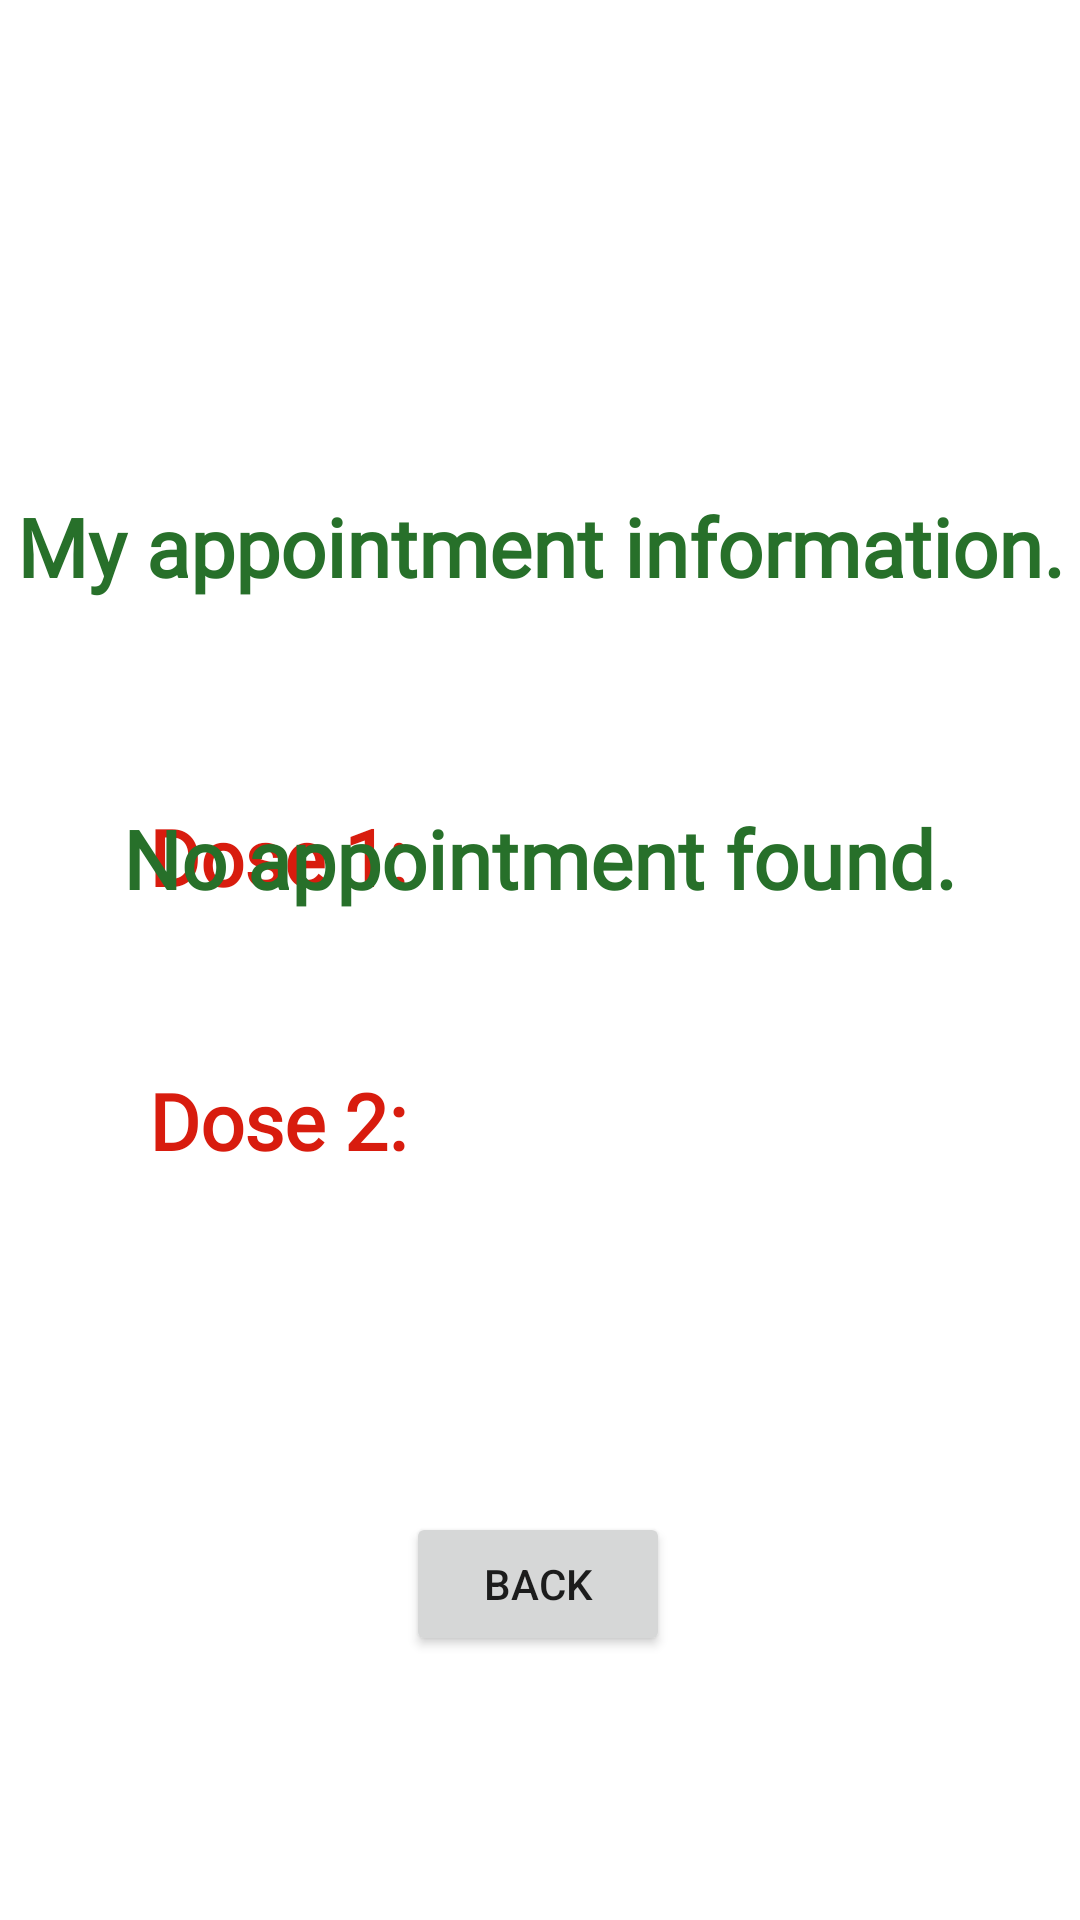

The Android layout XML behind this screen, and the referenced resources:
<!-- AndroidManifest.xml: application theme Theme.ProjectCovid_19 -->
<!-- res/layout/activity_my_appointment.xml -->
<?xml version="1.0" encoding="utf-8"?>
<androidx.constraintlayout.widget.ConstraintLayout xmlns:android="http://schemas.android.com/apk/res/android"
    xmlns:app="http://schemas.android.com/apk/res-auto"
    xmlns:tools="http://schemas.android.com/tools"
    android:layout_width="match_parent"
    android:layout_height="match_parent"
    android:background="@drawable/background_user"
    tools:context=".MyAppointmentActivity">

    <TextView
        android:id="@+id/dose1_label"
        android:layout_width="wrap_content"
        android:layout_height="wrap_content"
        android:layout_marginTop="268dp"
        android:fontFamily="@font/ubuntu_light"
        android:text="Dose 1:"
        android:textAllCaps="false"
        android:textColor="#D81C0E"
        android:textSize="26sp"
        android:textStyle="bold"
        app:layout_constraintEnd_toEndOf="parent"
        app:layout_constraintHorizontal_bias="0.181"
        app:layout_constraintStart_toStartOf="parent"
        app:layout_constraintTop_toTopOf="parent" />

    <TextView
        android:id="@+id/dose1_date"
        android:layout_width="wrap_content"
        android:layout_height="wrap_content"
        android:layout_marginTop="268dp"
        android:fontFamily="@font/ubuntu_light"

        android:textAllCaps="false"
        android:textColor="#000000"
        android:textSize="26sp"
        android:textStyle="bold"
        app:layout_constraintEnd_toEndOf="parent"
        app:layout_constraintHorizontal_bias="0.608"
        app:layout_constraintStart_toStartOf="parent"
        app:layout_constraintTop_toTopOf="parent" />

    <TextView
        android:id="@+id/dose2_date"
        android:layout_width="wrap_content"
        android:layout_height="wrap_content"
        android:layout_marginTop="356dp"
        android:fontFamily="@font/ubuntu_light"

        android:textAllCaps="false"
        android:textColor="#000000"
        android:textSize="26sp"
        android:textStyle="bold"
        app:layout_constraintEnd_toEndOf="parent"
        app:layout_constraintHorizontal_bias="0.608"
        app:layout_constraintStart_toStartOf="parent"
        app:layout_constraintTop_toTopOf="parent" />

    <TextView
        android:id="@+id/dose2_label"
        android:layout_width="wrap_content"
        android:layout_height="wrap_content"
        android:layout_marginTop="356dp"
        android:fontFamily="@font/ubuntu_light"
        android:text="Dose 2:"
        android:textAllCaps="false"
        android:textColor="#D81C0E"
        android:textSize="26sp"
        android:textStyle="bold"
        app:layout_constraintEnd_toEndOf="parent"
        app:layout_constraintHorizontal_bias="0.181"
        app:layout_constraintStart_toStartOf="parent"
        app:layout_constraintTop_toTopOf="parent" />

    <TextView
        android:id="@+id/info_label"
        android:layout_width="wrap_content"
        android:layout_height="wrap_content"
        android:layout_marginTop="164dp"
        android:fontFamily="@font/ubuntu_light"
        android:text="My appointment information."
        android:textColor="#27702A"
        android:textSize="27sp"
        android:textStyle="bold"
        app:layout_constraintEnd_toEndOf="parent"
        app:layout_constraintStart_toStartOf="parent"
        app:layout_constraintTop_toTopOf="parent" />

    <TextView
        android:id="@+id/no_app"
        android:layout_width="wrap_content"
        android:layout_height="wrap_content"
        android:layout_marginTop="268dp"
        android:fontFamily="@font/ubuntu_light"
        android:text="No appointment found."
        android:textColor="#27702A"
        android:textSize="27sp"
        android:textStyle="bold"
        app:layout_constraintEnd_toEndOf="parent"
        app:layout_constraintHorizontal_bias="0.496"
        app:layout_constraintStart_toStartOf="parent"
        app:layout_constraintTop_toTopOf="parent" />

    <Button
        android:id="@+id/button"
        android:layout_width="wrap_content"
        android:layout_height="wrap_content"
        android:layout_marginTop="504dp"
        android:onClick="showUserPage"
        android:text="Back"
        app:layout_constraintEnd_toEndOf="parent"
        app:layout_constraintHorizontal_bias="0.498"
        app:layout_constraintStart_toStartOf="parent"
        app:layout_constraintTop_toTopOf="parent" />

</androidx.constraintlayout.widget.ConstraintLayout>
<!-- resources referenced by this layout -->
<resources>
  <style name="Theme.ProjectCovid_19" parent="Theme.MaterialComponents.DayNight.DarkActionBar">
          
          <item name="colorPrimary">@color/purple_500</item>
          <item name="colorPrimaryVariant">@color/purple_700</item>
          <item name="colorOnPrimary">@color/white</item>
          
          <item name="colorSecondary">@color/teal_200</item>
          <item name="colorSecondaryVariant">@color/teal_700</item>
          <item name="colorOnSecondary">@color/black</item>
          
          <item name="android:statusBarColor" tools:targetApi="l">?attr/colorPrimaryVariant</item>
          
      </style>
  <!-- not gathered from this repository: default colours our renderer supplied (Android Studio template values) -->
  <color name="purple_500">#FF6200EE</color>
  <color name="purple_700">#FF3700B3</color>
  <color name="teal_200">#FF03DAC5</color>
  <color name="teal_700">#FF018786</color>
  <color name="black">#FF000000</color>
  <color name="white">#FFFFFFFF</color>
</resources>
